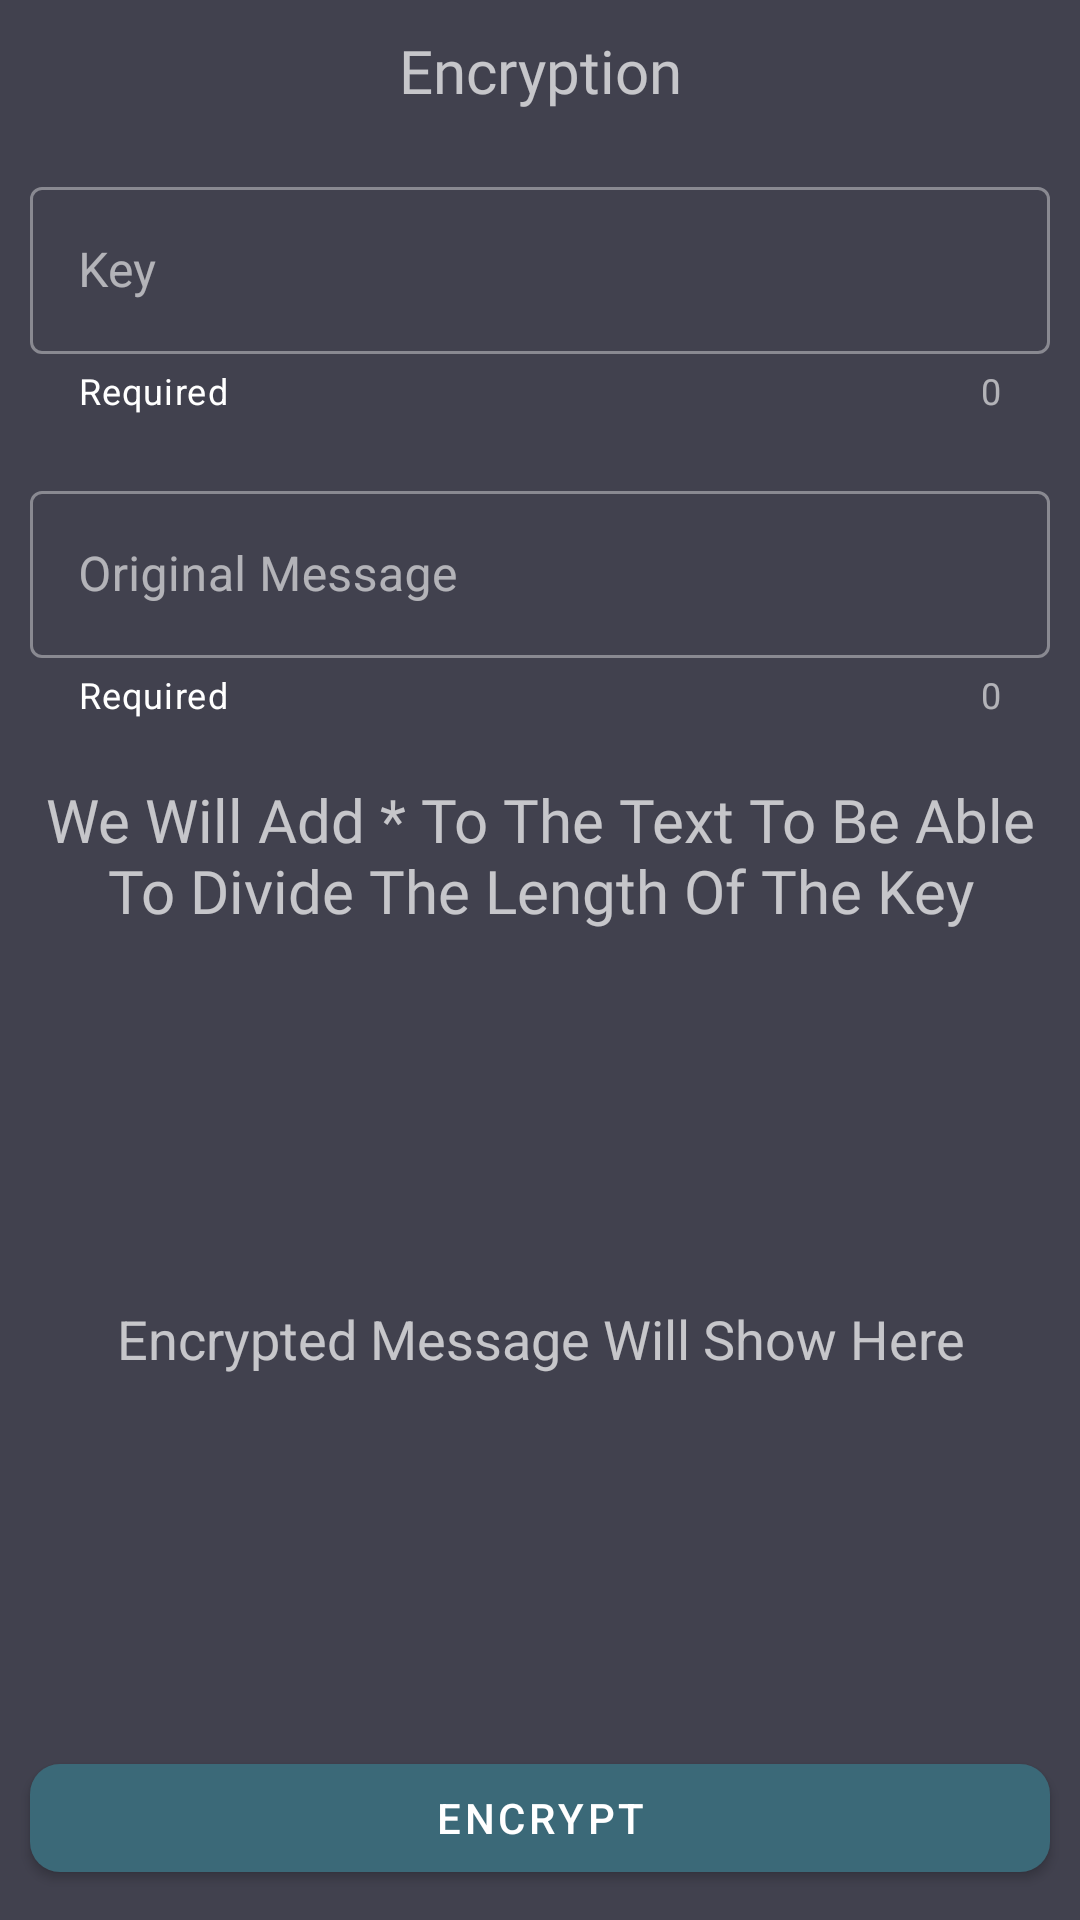

The Android layout XML behind this screen, and the referenced resources:
<!-- AndroidManifest.xml: application theme Theme.SecurityProject -->
<!-- res/layout/fragment_transposition__encryption.xml -->
<?xml version="1.0" encoding="utf-8"?>
<LinearLayout xmlns:android="http://schemas.android.com/apk/res/android"
    xmlns:app="http://schemas.android.com/apk/res-auto"
    xmlns:tools="http://schemas.android.com/tools"
    android:layout_width="match_parent"
    android:layout_height="match_parent"
    android:background="@color/purple_700"
    android:orientation="vertical"
    tools:context=".Transposition.Transposition_Encryption">

    <TextView
        android:layout_width="match_parent"
        android:layout_height="wrap_content"
        android:layout_margin="10dp"
        android:fontFamily="@font/aldrich"
        android:gravity="center"
        android:text="Encryption"
        android:textSize="20sp" />

    <com.google.android.material.textfield.TextInputLayout
        style="@style/Widget.MaterialComponents.TextInputLayout.OutlinedBox"
        android:layout_width="match_parent"
        android:layout_height="wrap_content"
        android:layout_margin="10dp"
        android:hint="Key"
        app:counterEnabled="true"
        app:endIconMode="clear_text"
        app:endIconTint="@color/white"
        app:expandedHintEnabled="true"
        app:helperText="Required"
        app:helperTextTextColor="@color/white"
        app:hintAnimationEnabled="true">

        <com.google.android.material.textfield.TextInputEditText
            android:id="@+id/transposition_encryption_key"
            android:layout_width="match_parent"
            android:layout_height="match_parent"
            android:inputType="textMultiLine"
            android:lineSpacingExtra="4dp" />
    </com.google.android.material.textfield.TextInputLayout>

    <com.google.android.material.textfield.TextInputLayout
        style="@style/Widget.MaterialComponents.TextInputLayout.OutlinedBox"
        android:layout_width="match_parent"
        android:layout_height="wrap_content"
        android:layout_margin="10dp"
        android:hint="Original Message"
        android:nestedScrollingEnabled="true"
        app:counterEnabled="true"
        app:endIconMode="clear_text"
        app:endIconTint="@color/white"
        app:expandedHintEnabled="true"
        app:helperText="Required"
        app:helperTextTextColor="@color/white"
        app:hintAnimationEnabled="true">

        <com.google.android.material.textfield.TextInputEditText
            android:id="@+id/transposition_encryption_original_message"
            android:layout_width="match_parent"
            android:layout_height="match_parent"
            android:fallbackLineSpacing="true"
            android:inputType="textMultiLine|textAutoCorrect|textAutoComplete"
            android:lineSpacingExtra="4dp" />
    </com.google.android.material.textfield.TextInputLayout>

    <TextView
        android:layout_width="match_parent"
        android:layout_height="wrap_content"
        android:layout_margin="10dp"
        android:fontFamily="@font/audiowide"
        android:gravity="center"
        android:text="We Will Add * To The Text To Be Able To Divide The Length Of The Key"
        android:textSize="20sp" />

    <com.google.android.material.textview.MaterialTextView
        android:id="@+id/transposition_encryption_cipher_message"
        android:layout_width="match_parent"
        android:layout_height="wrap_content"
        android:layout_margin="10dp"
        android:layout_weight="2"
        android:gravity="center"
        android:textIsSelectable="true"
        android:selectAllOnFocus="true"
        android:text="Encrypted Message Will Show Here"
        android:textSize="18sp" />

    <com.google.android.material.button.MaterialButton
        android:id="@+id/transposition_encryption_btn_encrypt"
        android:layout_width="match_parent"
        android:layout_height="wrap_content"
        android:layout_margin="10dp"
        android:text="encrypt"
        app:cornerRadius="10dp" />

</LinearLayout>
<!-- resources referenced by this layout -->
<resources>
  <color name="purple_700">#41414E</color>
  <color name="white">#FFFFFFFF</color>
  <style name="Theme.SecurityProject" parent="Theme.MaterialComponents.NoActionBar">
          
          <item name="colorPrimary">@color/purple_500</item>
          <item name="colorPrimaryVariant">@color/purple_700</item>
          <item name="colorOnPrimary">@color/white</item>
          
          <item name="colorSecondary">@color/teal_200</item>
          <item name="colorSecondaryVariant">@color/teal_700</item>
          <item name="colorOnSecondary">@color/black</item>
          
          <item name="android:statusBarColor" tools:targetApi="l">?attr/colorPrimaryVariant</item>
          
      </style>
  <color name="purple_500">#3b6978</color>
  <color name="teal_200">#e4e3e3</color>
  <color name="teal_700">#FF018786</color>
  <color name="black">#FF000000</color>
</resources>
